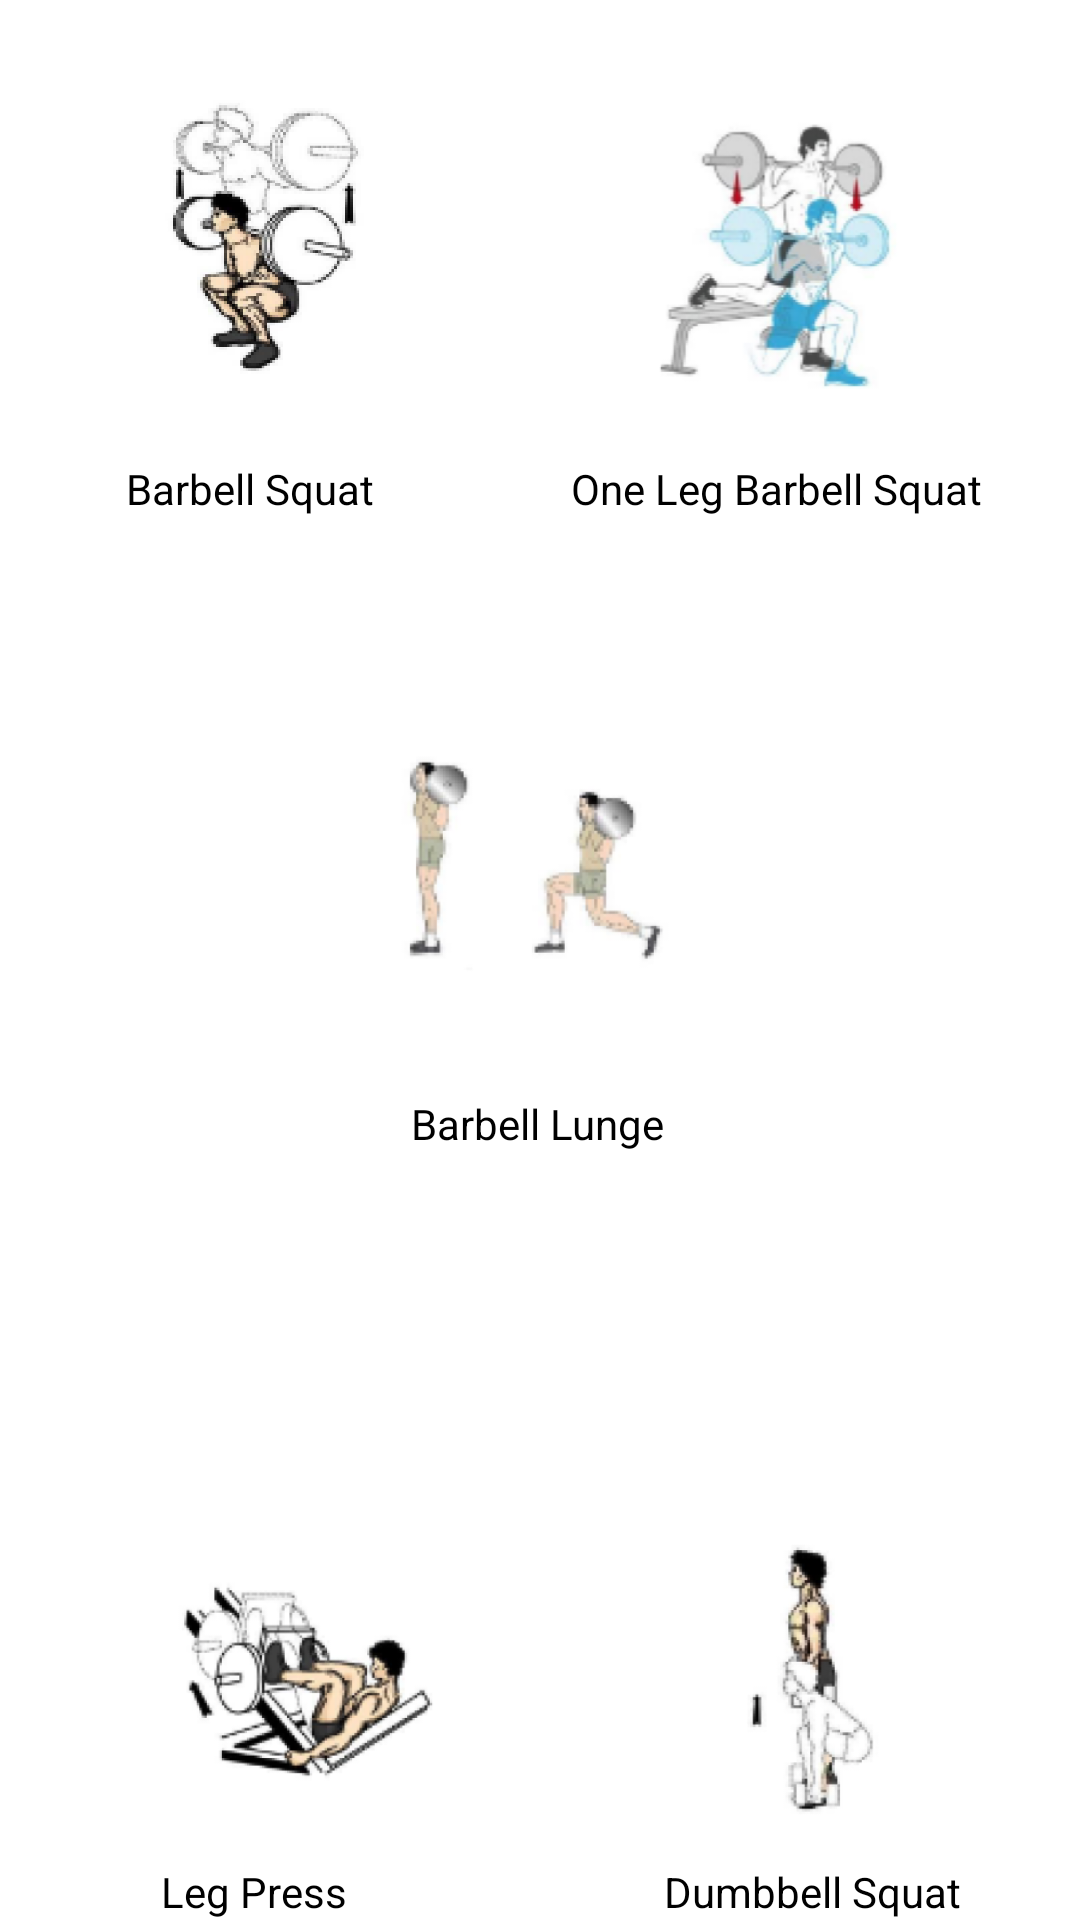

Android layout source for this screen:
<!-- AndroidManifest.xml: application theme AppTheme -->
<!-- res/layout/fragment_gallery.xml -->
<?xml version="1.0" encoding="utf-8"?>
<androidx.constraintlayout.widget.ConstraintLayout xmlns:android="http://schemas.android.com/apk/res/android"
    xmlns:app="http://schemas.android.com/apk/res-auto"
    xmlns:tools="http://schemas.android.com/tools"
    android:layout_width="match_parent"
    android:layout_height="match_parent"
    android:background="#FFFFFF">

    <ImageView
        android:id="@+id/imageView3"
        android:layout_width="100dp"
        android:layout_height="100dp"
        android:contentDescription="@string/gallery_pierna2"
        app:layout_constraintBottom_toBottomOf="parent"
        app:layout_constraintEnd_toEndOf="parent"
        app:layout_constraintHorizontal_bias="0.81"
        app:layout_constraintStart_toStartOf="parent"
        app:layout_constraintTop_toBottomOf="@+id/text_gallery"
        app:layout_constraintVertical_bias="0.0"
        app:srcCompat="@drawable/pierna2" />

    <TextView
        android:id="@+id/text_gallery"
        android:layout_width="match_parent"
        android:layout_height="wrap_content"
        android:layout_marginStart="8dp"
        android:layout_marginEnd="8dp"
        android:textAlignment="center"
        android:textColor="#1A1A1A"
        android:textSize="24sp"
        app:layout_constraintEnd_toEndOf="parent"
        app:layout_constraintHorizontal_bias="0.0"
        app:layout_constraintStart_toStartOf="parent"
        app:layout_constraintTop_toTopOf="parent"
        tools:text="Pierna" />

    <ImageView
        android:id="@+id/imageView2"
        android:layout_width="100dp"
        android:layout_height="100dp"
        android:contentDescription="@string/gallery_pierna1"
        app:layout_constraintBottom_toBottomOf="parent"
        app:layout_constraintEnd_toEndOf="parent"
        app:layout_constraintHorizontal_bias="0.136"
        app:layout_constraintStart_toStartOf="parent"
        app:layout_constraintTop_toBottomOf="@+id/text_gallery"
        app:layout_constraintVertical_bias="0.0"
        app:srcCompat="@drawable/pierna1" />

    <TextView
        android:id="@+id/textView3"
        android:layout_width="wrap_content"
        android:layout_height="wrap_content"
        android:text="@string/menu_gallery_1"
        android:textColor="#000000"
        app:layout_constraintBottom_toBottomOf="parent"
        app:layout_constraintEnd_toEndOf="parent"
        app:layout_constraintHorizontal_bias="0.152"
        app:layout_constraintStart_toStartOf="parent"
        app:layout_constraintTop_toBottomOf="@+id/imageView2"
        app:layout_constraintVertical_bias="0.043" />

    <TextView
        android:id="@+id/textView4"
        android:layout_width="wrap_content"
        android:layout_height="wrap_content"
        android:text="@string/menu_gallery_2"
        android:textColor="#000000"
        app:layout_constraintBottom_toBottomOf="parent"
        app:layout_constraintEnd_toEndOf="parent"
        app:layout_constraintHorizontal_bias="0.669"
        app:layout_constraintStart_toEndOf="@+id/textView3"
        app:layout_constraintTop_toBottomOf="@+id/imageView3"
        app:layout_constraintVertical_bias="0.043" />

    <ImageView
        android:id="@+id/imageView4"
        android:layout_width="100dp"
        android:layout_height="100dp"
        app:layout_constraintBottom_toBottomOf="parent"
        app:layout_constraintEnd_toEndOf="parent"
        app:layout_constraintHorizontal_bias="0.498"
        app:layout_constraintStart_toStartOf="parent"
        app:layout_constraintTop_toBottomOf="@+id/text_gallery"
        app:layout_constraintVertical_bias="0.404"
        app:srcCompat="@drawable/pierna3" />

    <TextView
        android:id="@+id/textView5"
        android:layout_width="wrap_content"
        android:layout_height="wrap_content"
        android:text="@string/menu_gallery_3"
        android:textColor="#000000"
        app:layout_constraintBottom_toBottomOf="parent"
        app:layout_constraintEnd_toEndOf="parent"
        app:layout_constraintHorizontal_bias="0.498"
        app:layout_constraintStart_toStartOf="parent"
        app:layout_constraintTop_toBottomOf="@+id/imageView4"
        app:layout_constraintVertical_bias="0.097" />

    <TextView
        android:id="@+id/textView6"
        android:layout_width="wrap_content"
        android:layout_height="wrap_content"
        android:text="@string/menu_gallery_4"
        android:textColor="#000000"
        app:layout_constraintBottom_toBottomOf="parent"
        app:layout_constraintEnd_toEndOf="parent"
        app:layout_constraintHorizontal_bias="0.18"
        app:layout_constraintStart_toStartOf="parent" />

    <TextView
        android:id="@+id/textView7"
        android:layout_width="wrap_content"
        android:layout_height="wrap_content"
        android:text="@string/menu_gallery_5"
        android:textColor="#000000"
        app:layout_constraintBottom_toBottomOf="parent"
        app:layout_constraintEnd_toEndOf="parent"
        app:layout_constraintHorizontal_bias="0.727"
        app:layout_constraintStart_toEndOf="@+id/textView6" />

    <ImageView
        android:id="@+id/imageView7"
        android:layout_width="100dp"
        android:layout_height="100dp"
        android:layout_marginStart="48dp"
        android:layout_marginLeft="15dp"
        app:layout_constraintBottom_toTopOf="@+id/textView6"
        app:layout_constraintStart_toStartOf="parent"
        app:layout_constraintTop_toBottomOf="@+id/textView3"
        app:layout_constraintVertical_bias="0.974"
        app:srcCompat="@drawable/pierna4" />

    <ImageView
        android:id="@+id/imageView8"
        android:layout_width="100dp"
        android:layout_height="100dp"
        android:layout_marginRight="15dp"
        app:layout_constraintBottom_toTopOf="@+id/textView7"
        app:layout_constraintEnd_toEndOf="parent"
        app:layout_constraintHorizontal_bias="0.734"
        app:layout_constraintStart_toEndOf="@+id/imageView7"
        app:layout_constraintTop_toBottomOf="@+id/textView4"
        app:layout_constraintVertical_bias="0.958"
        app:srcCompat="@drawable/pierna5" />


</androidx.constraintlayout.widget.ConstraintLayout>
<!-- resources referenced by this layout -->
<resources>
  <!-- drawable pierna1: png bitmap (drawable-v21, 59061 bytes) -->
  <!-- drawable pierna2: png bitmap (drawable-v21, 45891 bytes) -->
  <!-- drawable pierna3: png bitmap (drawable-v21, 21966 bytes) -->
  <!-- drawable pierna4: png bitmap (drawable-v21, 38104 bytes) -->
  <!-- drawable pierna5: png bitmap (drawable-v21, 20286 bytes) -->
  <string name="gallery_pierna1">Squat_pierna1</string>
  <string name="gallery_pierna2">Squat_pierna2</string>
  <string name="menu_gallery_1">Barbell Squat</string>
  <string name="menu_gallery_2">One Leg Barbell Squat</string>
  <string name="menu_gallery_3">Barbell Lunge</string>
  <string name="menu_gallery_4">Leg Press</string>
  <string name="menu_gallery_5">Dumbbell Squat</string>
  <style name="AppTheme" parent="Theme.AppCompat.Light.DarkActionBar">
          
          <item name="colorPrimary">@color/colorPrimary</item>
          <item name="colorPrimaryDark">@color/colorPrimaryDark</item>
          <item name="colorAccent">@color/colorAccent</item>
      </style>
  <color name="colorPrimary">#FFC500</color>
  <color name="colorPrimaryDark">#8327B3</color>
  <color name="colorAccent">#D81B60</color>
</resources>
